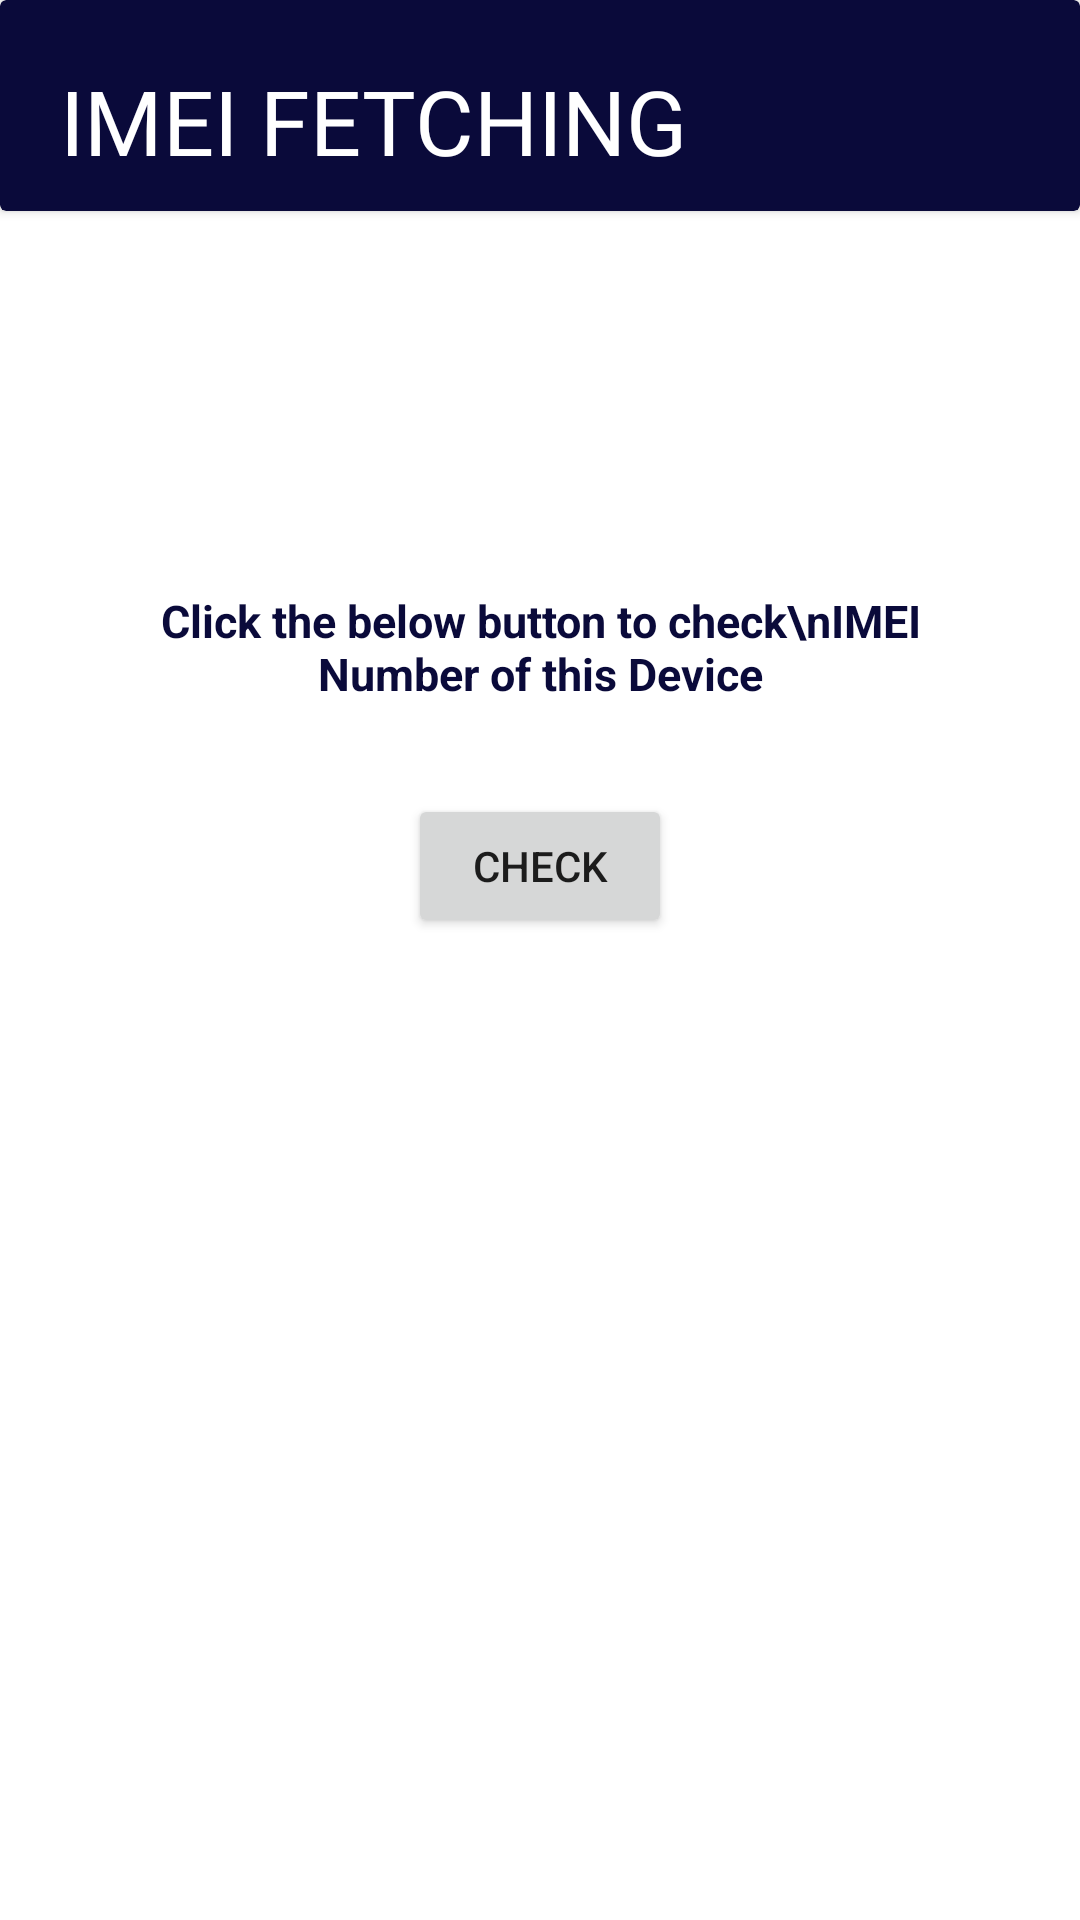

Reconstruct the res/layout file that produces this screen, plus the resources it refers to.
<!-- AndroidManifest.xml: application theme Theme.WeChatEncryption -->
<!-- res/layout/activity_imei_page.xml -->
<?xml version="1.0" encoding="utf-8"?>
<RelativeLayout xmlns:android="http://schemas.android.com/apk/res/android"
    xmlns:app="http://schemas.android.com/apk/res-auto"
    xmlns:tools="http://schemas.android.com/tools"
    android:layout_width="match_parent"
    android:layout_height="match_parent"
    tools:context=".imei_page"
    android:background="@color/white">

    <androidx.cardview.widget.CardView
        android:id="@+id/top_card_quantum"
        android:layout_width="match_parent"
        android:layout_height="wrap_content"
        android:backgroundTint="@color/purple_700"
        android:layout_alignParentTop="true">






        <LinearLayout
            android:layout_width="match_parent"
            android:layout_height="wrap_content"
            android:orientation="horizontal"
            android:layout_marginBottom="10dp"
            android:layout_marginTop="20dp">


            <TextView
                android:layout_width="wrap_content"
                android:layout_height="wrap_content"
                android:text="IMEI FETCHING"
                android:textAllCaps="true"
                android:textColor="@color/white"
                android:textSize="30dp"
                android:layout_marginLeft="20dp"
                android:fontFamily="@font/montserrat_bold"/>



        </LinearLayout>

    </androidx.cardview.widget.CardView>


    <LinearLayout
        android:layout_width="wrap_content"
        android:layout_height="wrap_content"
        android:orientation="vertical"
        android:gravity="center"
        android:layout_centerInParent="true">




        
        <TextView
            android:id="@+id/idTVHeading"
            android:layout_width="wrap_content"
            android:layout_height="wrap_content"
            android:layout_above="@id/idTVIMEI1"
            android:layout_centerInParent="true"
            android:layout_margin="20dp"
            android:gravity="center"
            android:padding="10dp"
            android:text="Click the below button to check\nIMEI Number of this Device"
            android:textAlignment="center"
            android:textColor="@color/purple_700"
            android:textSize="15sp"
            android:textStyle="bold" />
        <Button
            android:layout_width="wrap_content"
            android:layout_height="wrap_content"
            android:id="@+id/check"
            android:text="Check"
            />

        
        <TextView
            android:id="@+id/idTVIMEI1"
            android:layout_width="wrap_content"
            android:layout_height="wrap_content"
            android:layout_centerInParent="true"
            android:layout_marginStart="20dp"
            android:layout_marginTop="20dp"
            android:layout_marginEnd="20dp"
            android:layout_marginBottom="20dp"
            android:gravity="center"
            android:layout_above="@+id/idTVIMEI2"
            android:padding="10dp"
            android:textAlignment="center"
            android:textColor="@color/black"
            android:textSize="15sp"
            android:textStyle="bold" />

        <TextView
            android:id="@+id/idTVIMEI2"
            android:layout_width="wrap_content"
            android:layout_height="wrap_content"
            android:layout_centerInParent="true"
            android:layout_marginStart="20dp"
            android:layout_marginTop="20dp"
            android:layout_marginEnd="20dp"
            android:layout_marginBottom="20dp"
            android:gravity="center"
            android:padding="10dp"
            android:textAlignment="center"
            android:textColor="@color/black"
            android:textSize="15sp"
            android:textStyle="bold" />

    </LinearLayout>




</RelativeLayout>
<!-- resources referenced by this layout -->
<resources>
  <color name="black">#FF000000</color>
  <color name="purple_700">#0A0A3A</color>
  <color name="white">#FFFFFFFF</color>
  <style name="Theme.WeChatEncryption" parent="Theme.MaterialComponents.DayNight.NoActionBar">
          
          <item name="colorPrimary">@color/purple_500</item>
          <item name="colorPrimaryVariant">@color/purple_700</item>
          <item name="colorOnPrimary">@color/white</item>
          
          <item name="colorSecondary">@color/teal_200</item>
          <item name="colorSecondaryVariant">@color/teal_700</item>
          <item name="colorOnSecondary">@color/black</item>
          
          <item name="android:statusBarColor">?attr/colorPrimaryVariant</item>
          
      </style>
  <color name="purple_500">#0A0A3A</color>
  <color name="teal_200">#FF03DAC5</color>
  <color name="teal_700">#FF018786</color>
</resources>
